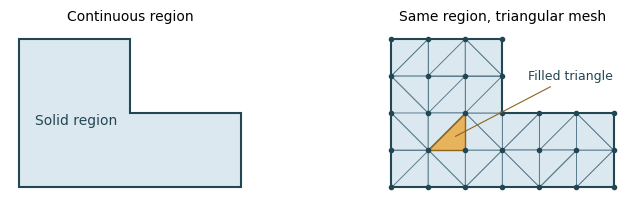

Recreate this plot in Python. (Note: this script raises an exception after producing the figure.)
"""Generate an illustrative mesh diagram, not a selected simulation case.

Run with Python plus NumPy, SciPy and Matplotlib. No Triangle dependency:
this axis-aligned example uses SciPy Delaunay followed by an exact domain
filter. Project meshes should use boundary-constrained triangulation.
"""

from pathlib import Path

import matplotlib

matplotlib.use("Agg")
import matplotlib.pyplot as plt
from matplotlib.collections import PolyCollection
from matplotlib.patches import Polygon
import numpy as np
from scipy.spatial import Delaunay


def build_mesh():
    boundary = np.array([(0, 0), (3, 0), (3, 1), (1.5, 1), (1.5, 2), (0, 2)])
    points = np.array([
        (x, y)
        for y in np.arange(0, 2.01, 0.5)
        for x in np.arange(0, 3.01, 0.5)
        if x <= 1.5 or y <= 1
    ])
    cells = Delaunay(points).simplices
    centres = points[cells].mean(axis=1)
    cells = cells[(centres[:, 0] < 1.5) | (centres[:, 1] < 1)]

    # Check the filled cells cover precisely this L-shaped region.
    corners = points[cells]
    a, b = corners[:, 1] - corners[:, 0], corners[:, 2] - corners[:, 0]
    areas = np.abs(a[:, 0] * b[:, 1] - a[:, 1] * b[:, 0]) / 2
    assert np.all(areas > 0)
    assert np.isclose(areas.sum(), 4.5)
    assert not np.any((corners[:, :, 0] > 1.5).any(axis=1)
                      & (corners[:, :, 1] > 1).any(axis=1))
    edges = np.sort(np.concatenate([cells[:, [0, 1]], cells[:, [1, 2]],
                                    cells[:, [2, 0]]]), axis=1)
    _, counts = np.unique(edges, axis=0, return_counts=True)
    assert np.all((counts == 1) | (counts == 2))
    return boundary, points, cells


def main():
    boundary, points, cells = build_mesh()
    plt.rcParams.update({"font.family": "DejaVu Sans", "font.size": 10,
                         "pdf.fonttype": 42})
    fig, axes = plt.subplots(1, 2, figsize=(7.0, 2.05))
    fig.subplots_adjust(left=0.015, right=0.99, top=0.83, bottom=0.02, wspace=0.20)
    for ax, title in zip(axes, ["Continuous region", "Same region, triangular mesh"]):
        ax.set_aspect("equal")
        ax.set_xlim(-0.12, 3.12)
        ax.set_ylim(-0.12, 2.12)
        ax.set_axis_off()
        ax.set_title(title, fontsize=10, pad=7)
    axes[0].add_patch(Polygon(boundary, facecolor="#dbe8ef", edgecolor="#234653",
                              linewidth=1.5))
    axes[0].text(0.77, 0.85, "Solid region", ha="center", color="#234653")
    axes[1].add_collection(PolyCollection(points[cells], facecolor="#dbe8ef",
                                          edgecolor="#54788a", linewidth=0.65))
    axes[1].add_patch(Polygon(boundary, fill=False, edgecolor="#234653", linewidth=1.5))
    axes[1].scatter(*points.T, s=9, color="#234653", zorder=3)
    highlight = np.argmin(np.linalg.norm(points[cells].mean(axis=1) - [0.8, 0.7], axis=1))
    axes[1].add_patch(Polygon(points[cells[highlight]], facecolor="#e7b35c",
                              edgecolor="#8d641e", linewidth=1, zorder=2))
    axes[1].annotate("Filled triangle", xy=points[cells[highlight]].mean(axis=0),
                     xytext=(1.85, 1.45), fontsize=9, color="#234653",
                     arrowprops={"arrowstyle": "-", "color": "#8d641e", "lw": 0.8})
    output = Path(__file__).resolve().parent / "figures"
    output.mkdir(exist_ok=True)
    fig.savefig(output / "triangulation.pdf", metadata={"Title": "Region and triangular mesh",
                                                         "Author": "NLA Group 2"})
    fig.savefig(output / "triangulation.png", dpi=220)
    plt.close(fig)
    print(f"Verified diagram: {len(points)} nodes, {len(cells)} triangles, total area 4.5.")


if __name__ == "__main__":
    main()
